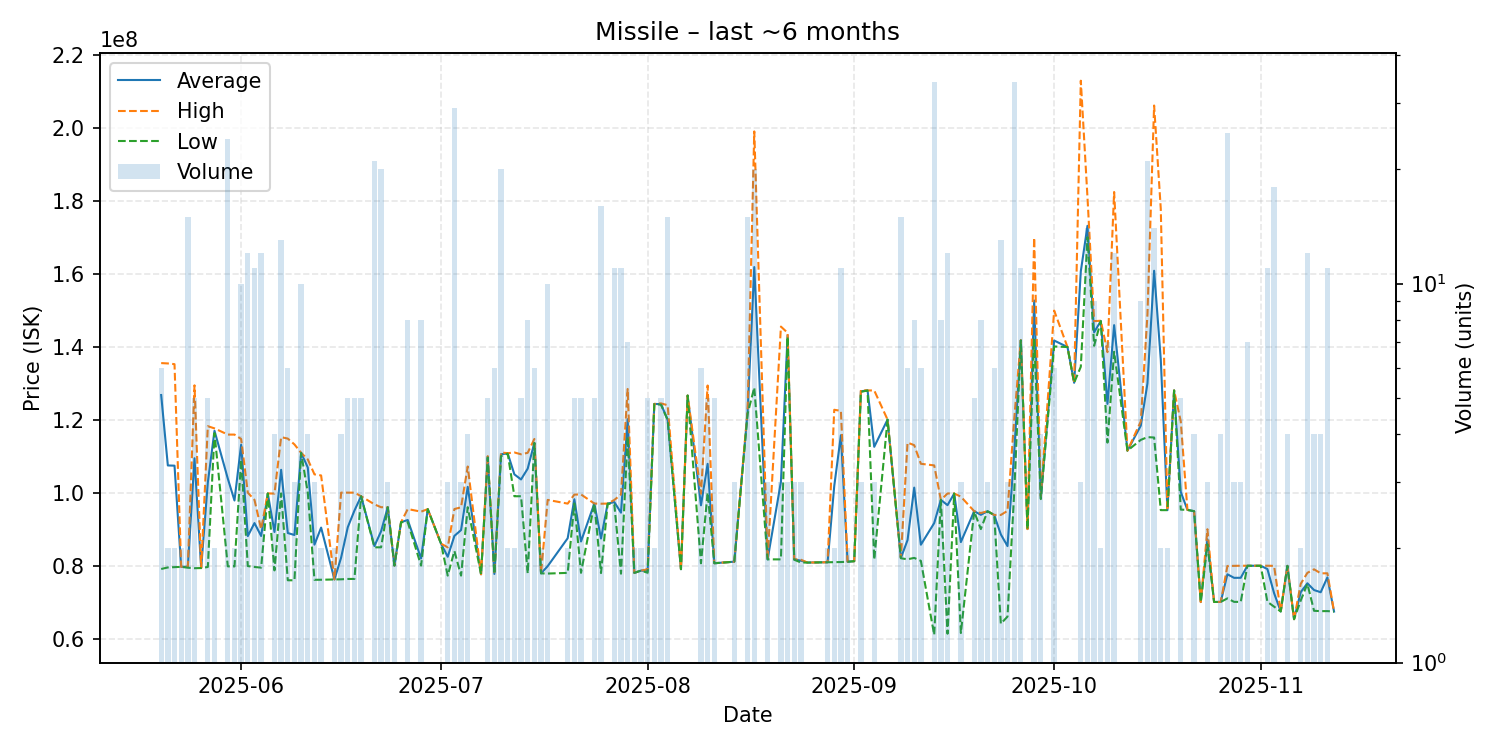

The file beside this chart, header and first rows:
date, average, highest, lowest, order_count, volume
2025-05-20, 126743333, 135500000, 79060000, 5, 6
2025-05-21, 107440000, 135400000, 79480000, 2, 2
2025-05-22, 107380000, 135200000, 79560000, 2, 2
2025-05-23, 79650000, 79650000, 79650000, 1, 2
2025-05-24, 79656667, 79740000, 79410000, 9, 15
2025-05-25, 109410000, 129400000, 79275000, 4, 5
2025-05-26, 79320000, 79320000, 79320000, 1, 1
2025-05-27, 102784000, 118200000, 79610000, 5, 5
2025-05-28, 116950000, 117600000, 116300000, 2, 2
2025-05-30, 103819167, 115900000, 79780000, 12, 24
2025-05-31, 97830000, 115900000, 79760000, 2, 2
2025-06-01, 113140000, 114700000, 109000000, 7, 10
2025-06-02, 88075833, 99980000, 79860000, 11, 12
2025-06-03, 91647273, 98000000, 79610000, 8, 11
2025-06-04, 88100833, 90000000, 79430000, 8, 12
2025-06-05, 99760000, 99760000, 99760000, 1, 1
2025-06-06, 89205000, 99735000, 78675000, 4, 4
2025-06-07, 106245385, 115200000, 99760000, 8, 13
2025-06-08, 88913333, 114800000, 75970000, 3, 6
2025-06-09, 88373333, 113200000, 75960000, 3, 3
2025-06-10, 110900000, 110900000, 110900000, 2, 10
2025-06-11, 106875000, 109100000, 100000000, 3, 4
2025-06-12, 85730000, 105000000, 76095000, 3, 3
2025-06-13, 90405000, 104700000, 76110000, 2, 2
2025-06-15, 76190000, 76190000, 76190000, 2, 2
2025-06-16, 82170000, 99990000, 76230000, 2, 4
2025-06-17, 90508000, 99990000, 76325000, 5, 5
2025-06-18, 95062000, 99985000, 76340000, 5, 5
2025-06-19, 98998000, 99000000, 98990000, 5, 5
2025-06-21, 85352857, 96780000, 85000000, 7, 21
2025-06-22, 89391500, 95990000, 85000000, 7, 20
2025-06-23, 95986667, 95990000, 95980000, 2, 3
2025-06-24, 80005000, 80010000, 80000000, 2, 2
2025-06-25, 91900000, 91900000, 91900000, 1, 1
2025-06-26, 92485000, 95490000, 91880000, 5, 8
2025-06-28, 81952500, 94770000, 80000000, 5, 8
2025-06-29, 95470000, 95470000, 95470000, 1, 1
2025-07-01, 86000000, 86000000, 86000000, 1, 1
2025-07-02, 82413333, 85000000, 77240000, 2, 3
2025-07-03, 88133793, 95490000, 84000000, 15, 29
2025-07-04, 89726667, 95970000, 77240000, 3, 3
2025-07-05, 101572500, 107150000, 95995000, 4, 4
2025-07-07, 77610000, 77610000, 77610000, 1, 1
2025-07-08, 109760000, 110000000, 109600000, 4, 5
2025-07-09, 77693333, 77710000, 77690000, 2, 6
2025-07-10, 110500000, 111000000, 110000000, 3, 20
2025-07-11, 110750000, 110800000, 110700000, 2, 2
2025-07-12, 105000000, 111000000, 99000000, 2, 2
2025-07-13, 103600000, 110500000, 99000000, 3, 5
2025-07-14, 106570000, 110900000, 77860000, 8, 8
2025-07-15, 113633333, 114700000, 113600000, 4, 6
2025-07-16, 77865000, 77870000, 77860000, 2, 2
2025-07-17, 79837000, 98000000, 77810000, 6, 10
2025-07-20, 87485000, 96980000, 77990000, 2, 2
2025-07-21, 98178000, 99450000, 97000000, 5, 5
2025-07-22, 86602000, 99495000, 78010000, 5, 5
2025-07-24, 96998000, 97000000, 96990000, 4, 5
2025-07-25, 87408125, 96950000, 77935000, 13, 16
2025-07-26, 96990000, 96990000, 96990000, 1, 1
2025-07-27, 97392727, 97980000, 96730000, 8, 11
... 90 more rows
